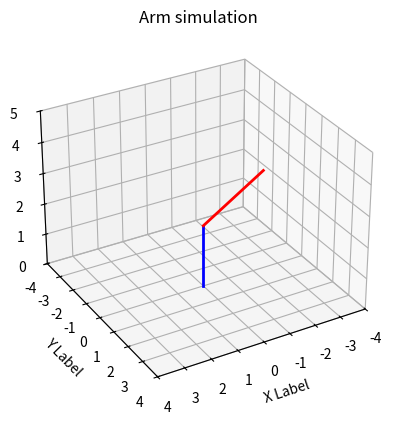

Generate this figure with matplotlib:
import numpy as np
import matplotlib.pyplot as plt


class Link:
    def __init__(self, link_length, initial_rotational_angle,
                 initial_angle, first_joint_position):
        self.link_len = link_length
        self.link_color = 'red'
        self.theta = initial_rotational_angle
        self.alpha = initial_angle
        self.joint1 = first_joint_position  # expected [x, y, z]
        self.joint1_color = 'bo'
        link_vector = [first_joint_position[0], first_joint_position[1], first_joint_position[2] + self.link_len]
        z_rotation = [[np.cos(self.theta), -np.sin(self.theta), 0],
                      [np.sin(self.theta), np.cos(self.theta), 0],
                      [0, 0, 1]]
        body_rotation = [[np.cos(self.alpha), 0, np.sin(self.alpha)],
                         [0, 1, 0],
                         [-np.sin(self.alpha), 0, np.cos(self.alpha)]]
        self.joint2 = np.matmul(np.matmul(link_vector, body_rotation), z_rotation)
        self.joint2_color = 'bo'
        # self.pause = 0.05
        # self.fps = 30

    def draw(self, link_number, plot_ax):

        link_num = f'line{link_number},'
        (link_num) = plot_ax.plot([self.joint1[0], self.joint2[0]],
                                  [self.joint1[1], self.joint2[1]],
                                  [self.joint1[2], self.joint2[2]],
                                  color=self.link_color,
                                  linewidth=2,)
        # point = plot_ax.plot(self.joint2[0], self.joint2[1], self.joint2[2], self.joint2_color)


class Joint(Link):
    def __init__(self, link_length, initial_rotational_angle,
                 initial_angle, first_joint_position):
        # inherit variables from a specified link
        super().__init__(self, link_length, initial_rotational_angle, initial_angle,
                         first_joint_position)
        self.joint_position = first_joint_position  # [x, y, z]
        self.joint_color = 'co'  # 'bo'

    def draw_joint(self, plot_ax):
        point = plot_ax.plot(self.joint_position[0], self.joint_position[1], self.joint_position[2], self.joint_color)

    def rotate(self, alpha, theta):
        self.alpha = alpha
        self.theta = theta

# def attach_motor(self, resulution: float, input_voltage: float, ):
#     self.deg_pulse = resulution


fig = plt.figure(figsize=plt.figaspect(0.6))
ax = fig.add_subplot(111, projection='3d')
ax.set_title('Arm simulation')

robot_base = Link(2, 0, 0, [0, 0, 0])
robot_base.link_color = 'blue'
robot_base.draw(1, ax)
link1 = Link(2, 0, np.pi/5, robot_base.joint2)
link1.draw(2, ax)
# link2 = Link(2, 0, np.pi/10, link1.joint2)
# link2.joint2_color = 'mo'
# link2.draw(3, ax)


# joint1 = Joint(link1.link_len, 0, 0, link1.joint2)

ax.set_xlim([-4, 4])
ax.set_ylim([-4, 4])
ax.set_zlim([0, 5])

ax.set_xlabel('X Label')
ax.set_ylabel('Y Label')
ax.set_zlabel('Z Label')

ax.view_init(azim=60, elev=30)
plt.show()
